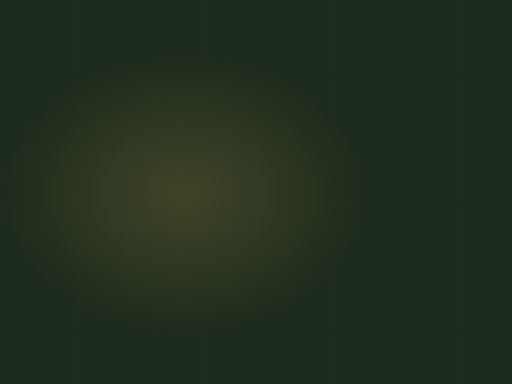
t = 0.00 s
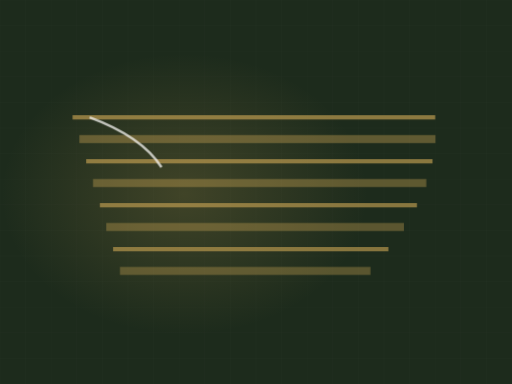
t = 2.06 s
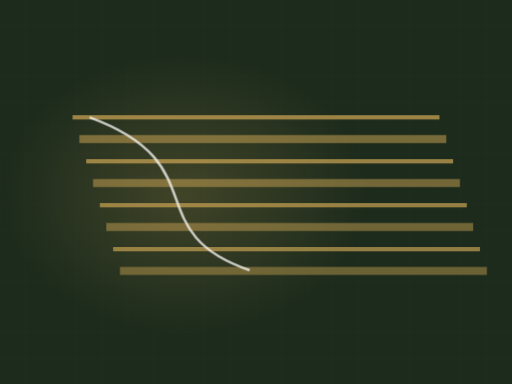
t = 3.18 s
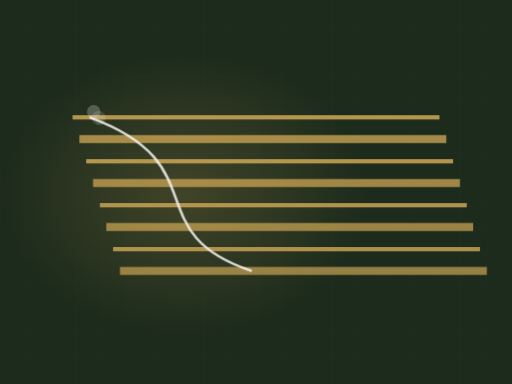
t = 4.85 s
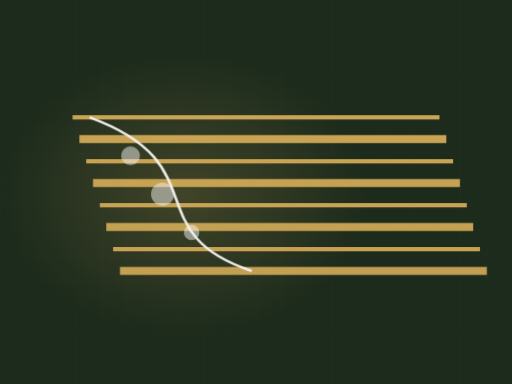
t = 6.94 s
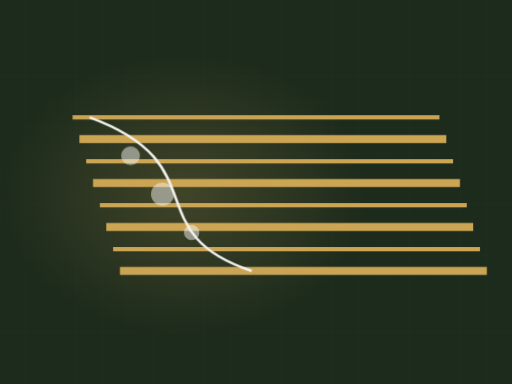
t = 7.92 s

The animated SVG that drew these frames (rendered in a browser with its animation timeline set to each time). Animation: 2 CSS @keyframes rules; frames cover the first 7.92 s, repeats indefinitely.

<svg xmlns="http://www.w3.org/2000/svg" viewBox="0 0 1200 900" width="1200" height="900" role="img" aria-label="Landscaped lawn, diagonal"><defs><radialGradient id="glow"><stop offset="0%" stop-color="#cca655" stop-opacity=".20"/><stop offset="100%" stop-color="#cca655" stop-opacity="0"/></radialGradient></defs><style>.dw{stroke-dasharray:100;stroke-dashoffset:100;animation:dw 9.3s ease-in-out infinite}@keyframes dw{0%{stroke-dashoffset:100}24%{stroke-dashoffset:0}84%{stroke-dashoffset:0;opacity:1}95%{stroke-dashoffset:0;opacity:0}100%{stroke-dashoffset:100;opacity:0}}.bush,.paver{opacity:0;animation:bs 9.3s ease-in-out infinite}@keyframes bs{0%,26%{opacity:0;transform:scale(.45)}42%{opacity:.5;transform:scale(1)}84%{opacity:.5}95%,100%{opacity:0}}@media (prefers-reduced-motion: reduce){*{animation:none!important}.dw{stroke-dashoffset:0!important}[class]{opacity:1!important}}</style><rect width="1200" height="900" fill="#1d2b1c"/><line x1="0" y1="0" x2="0" y2="900" stroke="#f4f3f0" stroke-width="1" opacity=".028"/><line x1="60" y1="0" x2="60" y2="900" stroke="#f4f3f0" stroke-width="1" opacity=".028"/><line x1="120" y1="0" x2="120" y2="900" stroke="#f4f3f0" stroke-width="1" opacity=".028"/><line x1="180" y1="0" x2="180" y2="900" stroke="#f4f3f0" stroke-width="1" opacity=".028"/><line x1="240" y1="0" x2="240" y2="900" stroke="#f4f3f0" stroke-width="1" opacity=".028"/><line x1="300" y1="0" x2="300" y2="900" stroke="#f4f3f0" stroke-width="1" opacity=".028"/><line x1="360" y1="0" x2="360" y2="900" stroke="#f4f3f0" stroke-width="1" opacity=".028"/><line x1="420" y1="0" x2="420" y2="900" stroke="#f4f3f0" stroke-width="1" opacity=".028"/><line x1="480" y1="0" x2="480" y2="900" stroke="#f4f3f0" stroke-width="1" opacity=".028"/><line x1="540" y1="0" x2="540" y2="900" stroke="#f4f3f0" stroke-width="1" opacity=".028"/><line x1="600" y1="0" x2="600" y2="900" stroke="#f4f3f0" stroke-width="1" opacity=".028"/><line x1="660" y1="0" x2="660" y2="900" stroke="#f4f3f0" stroke-width="1" opacity=".028"/><line x1="720" y1="0" x2="720" y2="900" stroke="#f4f3f0" stroke-width="1" opacity=".028"/><line x1="780" y1="0" x2="780" y2="900" stroke="#f4f3f0" stroke-width="1" opacity=".028"/><line x1="840" y1="0" x2="840" y2="900" stroke="#f4f3f0" stroke-width="1" opacity=".028"/><line x1="900" y1="0" x2="900" y2="900" stroke="#f4f3f0" stroke-width="1" opacity=".028"/><line x1="960" y1="0" x2="960" y2="900" stroke="#f4f3f0" stroke-width="1" opacity=".028"/><line x1="1020" y1="0" x2="1020" y2="900" stroke="#f4f3f0" stroke-width="1" opacity=".028"/><line x1="1080" y1="0" x2="1080" y2="900" stroke="#f4f3f0" stroke-width="1" opacity=".028"/><line x1="1140" y1="0" x2="1140" y2="900" stroke="#f4f3f0" stroke-width="1" opacity=".028"/><line x1="1200" y1="0" x2="1200" y2="900" stroke="#f4f3f0" stroke-width="1" opacity=".028"/><line x1="0" y1="0" x2="1200" y2="0" stroke="#f4f3f0" stroke-width="1" opacity=".028"/><line x1="0" y1="60" x2="1200" y2="60" stroke="#f4f3f0" stroke-width="1" opacity=".028"/><line x1="0" y1="120" x2="1200" y2="120" stroke="#f4f3f0" stroke-width="1" opacity=".028"/><line x1="0" y1="180" x2="1200" y2="180" stroke="#f4f3f0" stroke-width="1" opacity=".028"/><line x1="0" y1="240" x2="1200" y2="240" stroke="#f4f3f0" stroke-width="1" opacity=".028"/><line x1="0" y1="300" x2="1200" y2="300" stroke="#f4f3f0" stroke-width="1" opacity=".028"/><line x1="0" y1="360" x2="1200" y2="360" stroke="#f4f3f0" stroke-width="1" opacity=".028"/><line x1="0" y1="420" x2="1200" y2="420" stroke="#f4f3f0" stroke-width="1" opacity=".028"/><line x1="0" y1="480" x2="1200" y2="480" stroke="#f4f3f0" stroke-width="1" opacity=".028"/><line x1="0" y1="540" x2="1200" y2="540" stroke="#f4f3f0" stroke-width="1" opacity=".028"/><line x1="0" y1="600" x2="1200" y2="600" stroke="#f4f3f0" stroke-width="1" opacity=".028"/><line x1="0" y1="660" x2="1200" y2="660" stroke="#f4f3f0" stroke-width="1" opacity=".028"/><line x1="0" y1="720" x2="1200" y2="720" stroke="#f4f3f0" stroke-width="1" opacity=".028"/><line x1="0" y1="780" x2="1200" y2="780" stroke="#f4f3f0" stroke-width="1" opacity=".028"/><line x1="0" y1="840" x2="1200" y2="840" stroke="#f4f3f0" stroke-width="1" opacity=".028"/><line x1="0" y1="900" x2="1200" y2="900" stroke="#f4f3f0" stroke-width="1" opacity=".028"/><ellipse cx="432" cy="455" rx="430" ry="330" fill="url(#glow)"/><path class="dw" d="M170,275 L1030,275" pathLength="100" stroke="#cca655" stroke-width="10" fill="none" opacity="0.58" style="animation-delay:0.00s"/><path class="dw" d="M186,326 L1046,326" pathLength="100" stroke="#cca655" stroke-width="19" fill="none" opacity="0.3" style="animation-delay:0.10s"/><path class="dw" d="M202,378 L1062,378" pathLength="100" stroke="#cca655" stroke-width="10" fill="none" opacity="0.58" style="animation-delay:0.20s"/><path class="dw" d="M218,429 L1078,429" pathLength="100" stroke="#cca655" stroke-width="19" fill="none" opacity="0.3" style="animation-delay:0.30s"/><path class="dw" d="M234,481 L1094,481" pathLength="100" stroke="#cca655" stroke-width="10" fill="none" opacity="0.58" style="animation-delay:0.40s"/><path class="dw" d="M249,532 L1109,532" pathLength="100" stroke="#cca655" stroke-width="19" fill="none" opacity="0.3" style="animation-delay:0.50s"/><path class="dw" d="M265,584 L1125,584" pathLength="100" stroke="#cca655" stroke-width="10" fill="none" opacity="0.58" style="animation-delay:0.60s"/><path class="dw" d="M281,635 L1141,635" pathLength="100" stroke="#cca655" stroke-width="19" fill="none" opacity="0.3" style="animation-delay:0.70s"/><path class="dw" d="M210,275 C510,385 320,545 590,635" pathLength="100" stroke="#f4f3f0" stroke-width="6" fill="none" opacity=".75" style="animation-delay:1.10s"/><circle class="bush" cx="306" cy="365" r="22" fill="#f4f3f0" opacity=".5" style="animation-delay:1.70s"/><circle class="bush" cx="381" cy="455" r="27" fill="#f4f3f0" opacity=".5" style="animation-delay:1.88s"/><circle class="bush" cx="449" cy="545" r="18" fill="#f4f3f0" opacity=".5" style="animation-delay:2.06s"/></svg>
